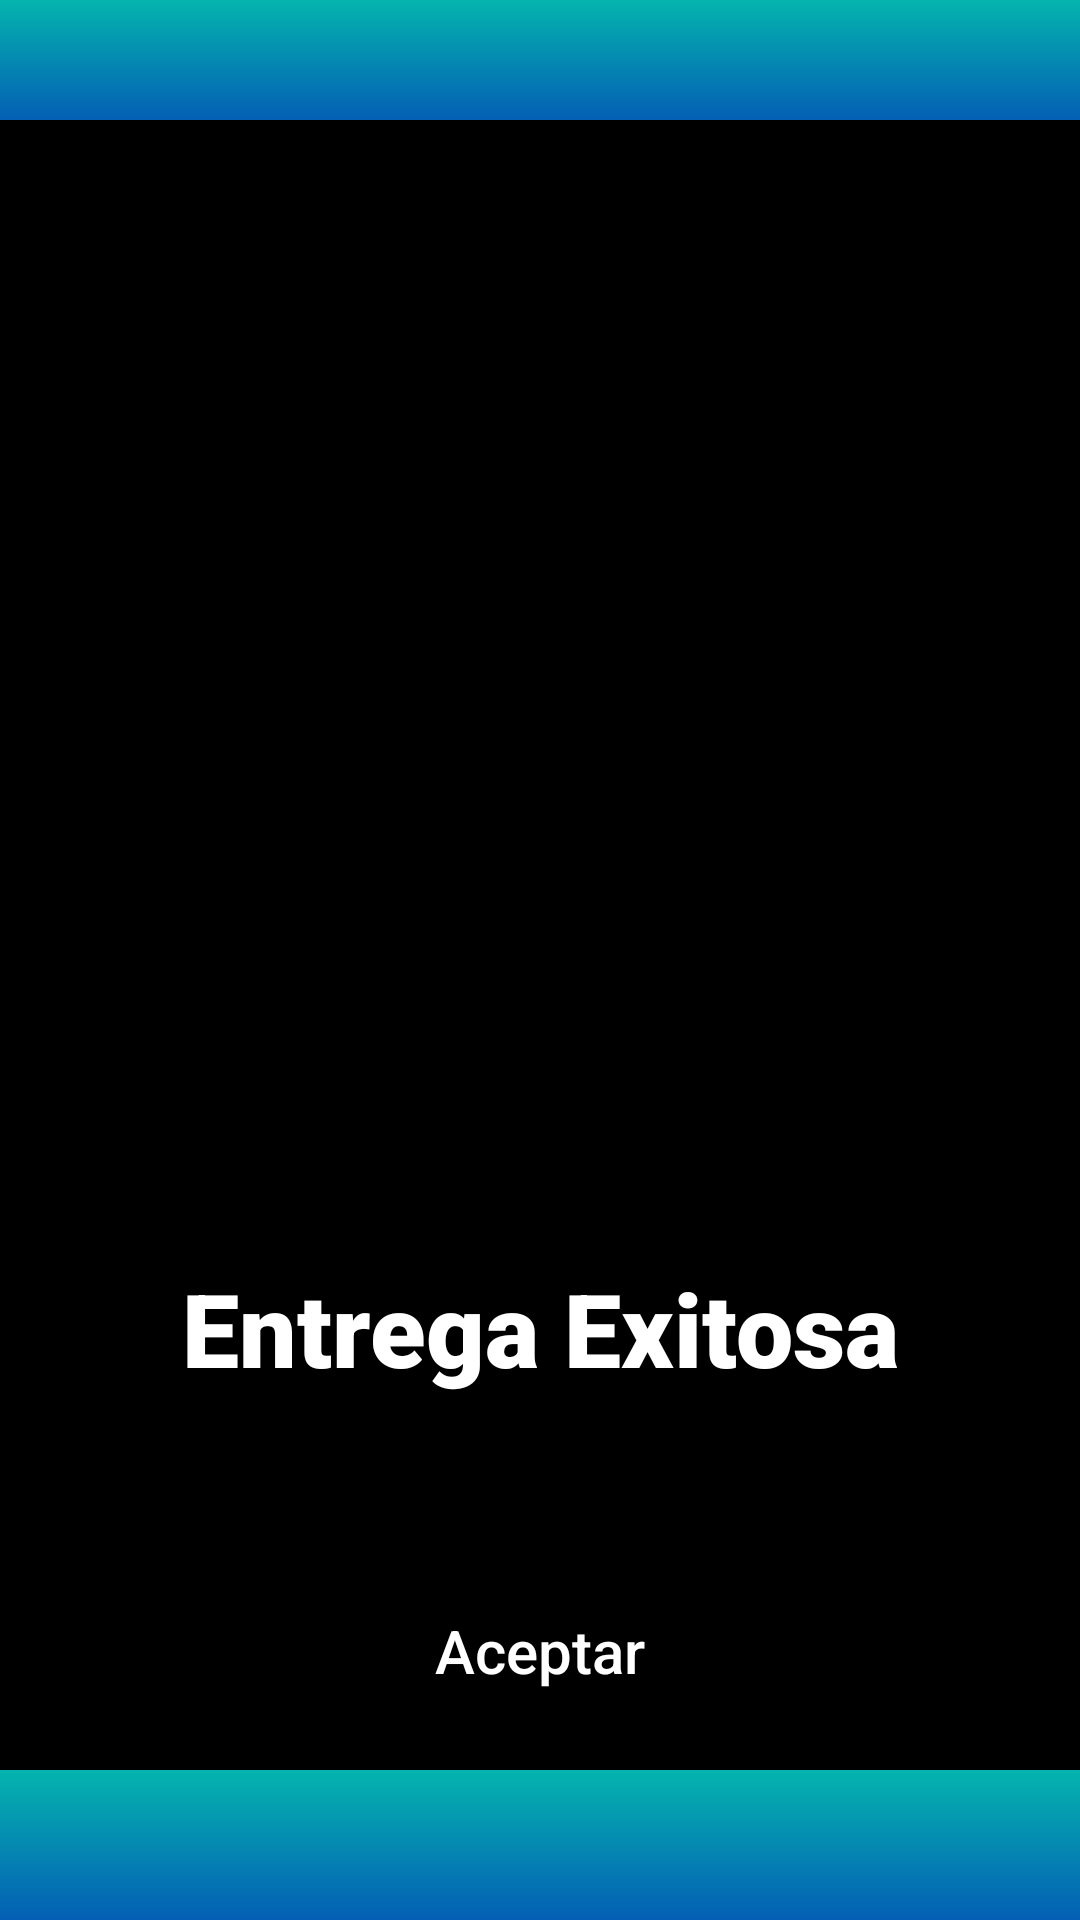

This screen was rendered from an Android layout file. Write that file and the resources it references.
<!-- AndroidManifest.xml: application theme Theme.AppCompat.Light.DarkActionBar -->
<!-- res/layout/activity_pedido_entregado.xml -->
<?xml version="1.0" encoding="utf-8"?>
<ScrollView
    xmlns:android="http://schemas.android.com/apk/res/android"
    xmlns:app="http://schemas.android.com/apk/res-auto"
    xmlns:tools="http://schemas.android.com/tools"
    android:layout_width="match_parent"
    android:layout_height="match_parent"
    android:fillViewport="true">
<androidx.constraintlayout.widget.ConstraintLayout
    android:layout_width="match_parent"
    android:layout_height="match_parent"
    android:background="@color/black"
    tools:context=".PedidoEntregadoActivity">

    <ImageView
        android:id="@+id/imageView"
        android:layout_width="0dp"
        android:layout_height="40dp"
        app:layout_constraintEnd_toEndOf="parent"
        app:layout_constraintStart_toStartOf="parent"
        app:layout_constraintTop_toTopOf="parent"
        app:srcCompat="@drawable/fondo_principal" />

    <ImageView
        android:id="@+id/imageView2"
        android:layout_width="0dp"
        android:layout_height="50dp"
        app:layout_constraintBottom_toBottomOf="parent"
        app:layout_constraintEnd_toEndOf="parent"
        app:layout_constraintHorizontal_bias="0.0"
        app:layout_constraintStart_toStartOf="parent"
        app:srcCompat="@drawable/fondo_principal" />

    <ImageView
        android:id="@+id/imageView3"
        android:layout_width="0dp"
        android:layout_height="200dp"
        android:layout_marginTop="130dp"
        app:layout_constraintEnd_toEndOf="parent"
        app:layout_constraintHorizontal_bias="1.0"
        app:layout_constraintStart_toStartOf="parent"
        app:layout_constraintTop_toBottomOf="@+id/imageView"
        app:srcCompat="@drawable/listo" />


    <TextView
        android:id="@+id/textView"
        android:layout_width="wrap_content"
        android:layout_height="wrap_content"
        android:layout_marginStart="30dp"
        android:layout_marginTop="50dp"
        android:layout_marginEnd="30dp"
        android:fontFamily="sans-serif-black"
        android:text="Entrega Exitosa"
        android:textColor="@color/white"
        android:textSize="34sp"
        app:layout_constraintEnd_toEndOf="parent"
        app:layout_constraintStart_toStartOf="parent"
        app:layout_constraintTop_toBottomOf="@+id/imageView3" />

    <Button
        android:id="@+id/btnListo"
        android:layout_width="0dp"
        android:layout_height="50dp"
        android:layout_marginStart="30dp"
        android:layout_marginTop="60dp"
        android:layout_marginEnd="30dp"
        android:background="@drawable/boton_fondo"
        android:text="Aceptar"
        android:textAllCaps="false"
        android:textColor="@color/white"
        android:textSize="20sp"
        app:layout_constraintEnd_toEndOf="parent"
        app:layout_constraintStart_toStartOf="parent"
        app:layout_constraintTop_toBottomOf="@+id/textView" />

</androidx.constraintlayout.widget.ConstraintLayout>
</ScrollView>
<!-- resources referenced by this layout -->
<resources>
  <color name="black">#FF000000</color>
  <color name="white">#FFFFFFFF</color>
  <!-- drawable fondo_principal (drawable) -->
  <?xml version="1.0" encoding="utf-8"?>
  <shape xmlns:android="http://schemas.android.com/apk/res/android">
      <gradient android:angle="90"
          android:endColor="@color/fondo_fin"
          android:startColor="@color/fondo_inicio"/>
  </shape>
  <color name="fondo_fin">#04B4AE</color>
  <color name="fondo_inicio">#045FB4</color>
</resources>
